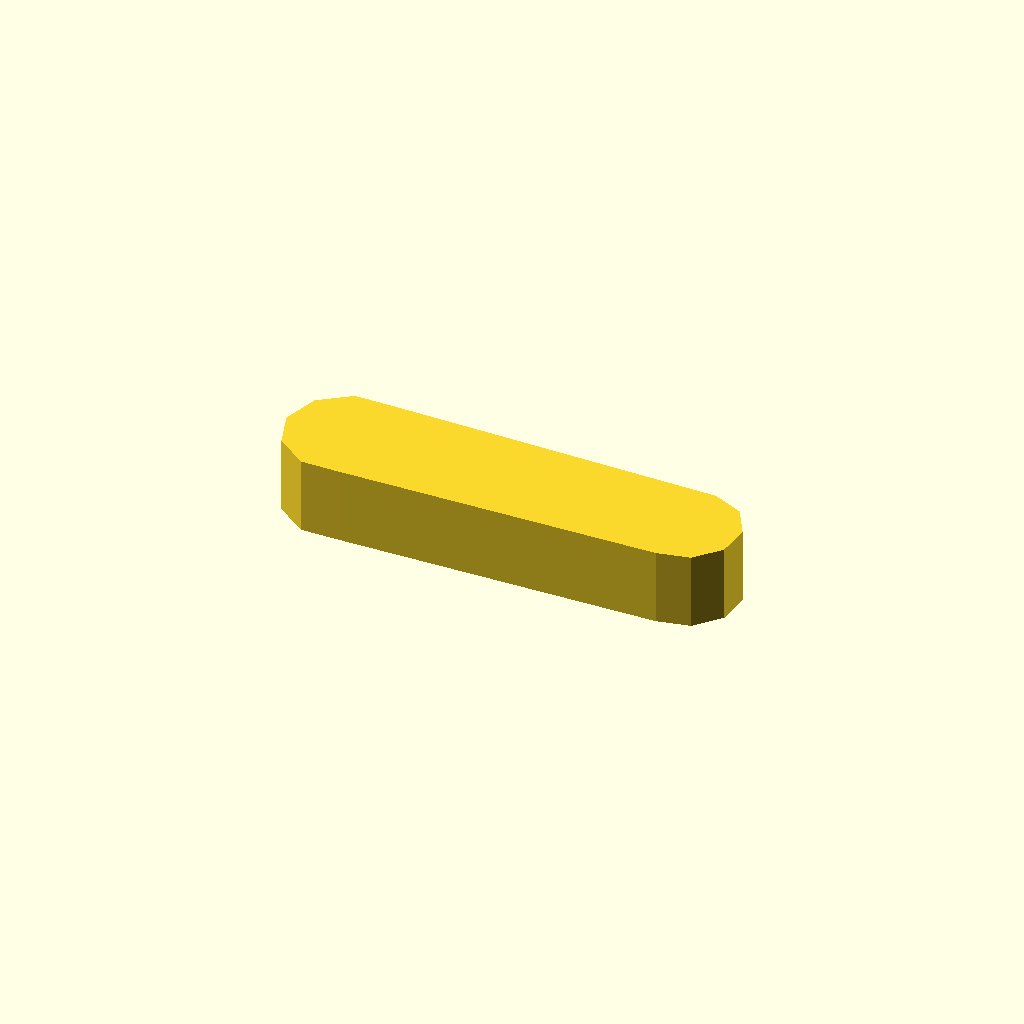
Cell 1: rendered with the file's own defaults.
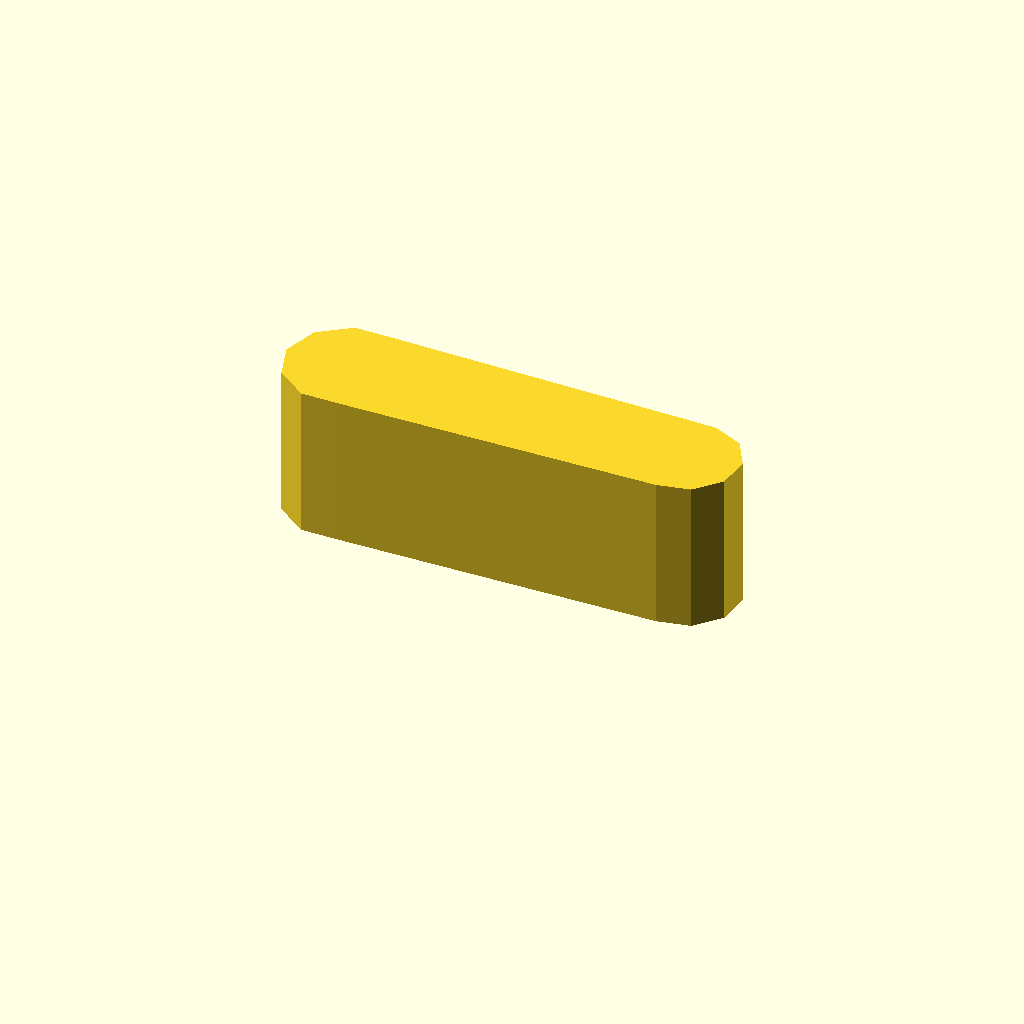
Cell 2 — profile_height set to 20, the other parameters unchanged.
One fixed orthographic camera (rotation 55°, 0°, 25°; colour scheme Cornfield) for every cell.
OpenSCAD source file data/previews/families_v9/scad/leverarms.scad:
$fn = 32;
// ----------------------------------------------------------------------
// Lever arm: two bosses 16 and 14 mm, 45 mm between centres
// ----------------------------------------------------------------------

// --- parameters (mm) ---
profile_height = 10;      // extrusion height
profile_points = 13;      // points of the closed outline

profile = [[0, 7.608], [1.528, 2.906], [5.528, 0], [10.472, 0], [52.268, 0.647], [56.5, 1.546], [59.395, 4.761], [59.847, 9.064], [57.684, 12.81], [53.732, 14.57], [10.472, 15.217], [5.528, 15.217], [1.528, 12.311]];  // single closed polygon, 13 points, counter clockwise

// --- the one profile operation ---
linear_extrude(height = profile_height) polygon(points = profile);
Customizer parameters (derived from the source; name, type, default, range or options):
profile_height: number, default 10
profile_points: number, default 13
